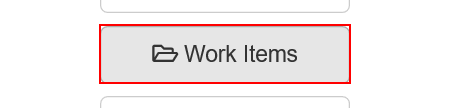
Task: Dispatcher of GYR
Workflow: System1_NavigateTo_WorkItems

Step 1: click on the button 'Work Items' in window 'ACME System 1 - Dashboard'
